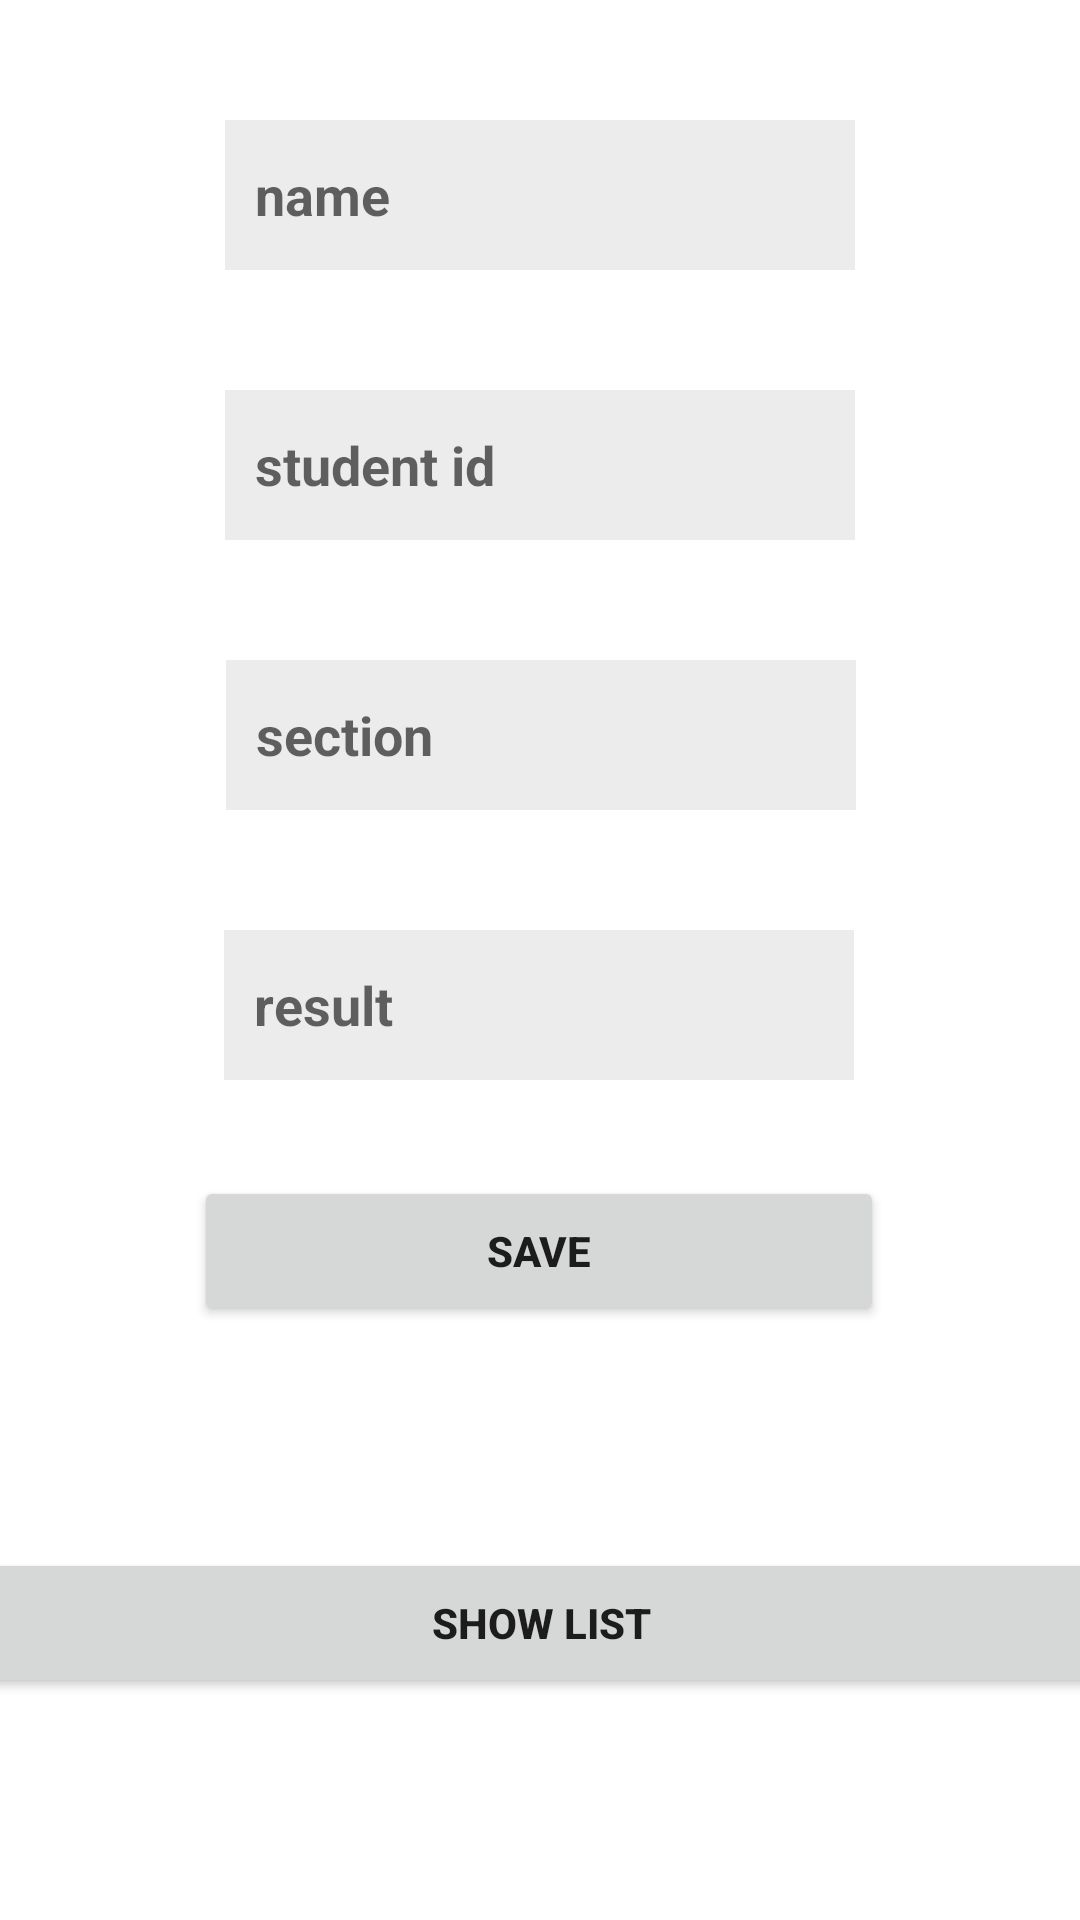

Android layout source for this screen:
<!-- AndroidManifest.xml: application theme Theme.Data_insert_listview -->
<!-- res/layout/activity_main.xml -->
<?xml version="1.0" encoding="utf-8"?>
<androidx.constraintlayout.widget.ConstraintLayout xmlns:android="http://schemas.android.com/apk/res/android"
    xmlns:app="http://schemas.android.com/apk/res-auto"
    xmlns:tools="http://schemas.android.com/tools"
    android:layout_width="match_parent"
    android:layout_height="match_parent"
    tools:context=".MainActivity">


    <EditText
        android:id="@+id/et_name"
        android:background="#39AAAAAA"
        android:textStyle="bold"
        android:paddingLeft="10dp"
        android:textColor="@color/black"
        android:layout_width="wrap_content"
        android:layout_height="50dp"
        android:layout_marginTop="40dp"
        android:ems="10"
        android:inputType="textPersonName"
        android:hint="name"
        app:layout_constraintEnd_toEndOf="parent"
        app:layout_constraintStart_toStartOf="parent"
        app:layout_constraintTop_toTopOf="parent" />

    <EditText
        android:id="@+id/et_student_id"
        android:layout_width="wrap_content"
        android:paddingLeft="10dp"
        android:layout_height="50dp"
        android:layout_marginTop="40dp"
        android:background="#39AAAAAA"
        android:ems="10"
        android:hint="student id"
        android:inputType="textPersonName"
        android:textColor="@color/black"
        android:textStyle="bold"
        app:layout_constraintEnd_toEndOf="parent"
        app:layout_constraintStart_toStartOf="parent"
        app:layout_constraintTop_toBottomOf="@+id/et_name"
        tools:ignore="MissingConstraints" />

    <EditText
        android:id="@+id/et_section"
        android:layout_width="wrap_content"
        android:layout_height="50dp"
        android:paddingLeft="10dp"
        android:layout_marginTop="40dp"
        android:background="#39AAAAAA"
        android:ems="10"
        android:hint="section"
        android:inputType="textPersonName"
        android:textColor="@color/black"
        android:textStyle="bold"
        app:layout_constraintEnd_toEndOf="parent"
        app:layout_constraintHorizontal_bias="0.502"
        app:layout_constraintStart_toStartOf="parent"
        app:layout_constraintTop_toBottomOf="@+id/et_student_id"
        tools:ignore="MissingConstraints" />


    <EditText
        android:id="@+id/et_result"
        android:layout_width="wrap_content"
        android:layout_height="50dp"
        android:layout_marginTop="40dp"
        android:background="#39AAAAAA"
        android:ems="10"
        android:paddingLeft="10dp"
        android:hint="result"
        android:inputType="textPersonName"
        android:textColor="@color/black"
        android:textStyle="bold"
        app:layout_constraintEnd_toEndOf="parent"
        app:layout_constraintHorizontal_bias="0.497"
        app:layout_constraintStart_toStartOf="parent"
        app:layout_constraintTop_toBottomOf="@+id/et_section" />

    <Button
        android:id="@+id/save"
        android:layout_width="230dp"
        android:layout_height="50dp"
        android:layout_marginTop="32dp"
        android:text="save"
        android:textStyle="bold"
        app:layout_constraintEnd_toEndOf="parent"
        app:layout_constraintHorizontal_bias="0.497"
        app:layout_constraintStart_toStartOf="parent"
        app:layout_constraintTop_toBottomOf="@+id/et_result"
        tools:ignore="MissingConstraints" />

    <Button
        android:id="@+id/show_list"
        android:layout_width="400dp"
        android:layout_height="50dp"
        android:layout_marginStart="4dp"
        android:layout_marginLeft="4dp"
        android:layout_marginTop="16dp"
        android:layout_marginEnd="4dp"
        android:layout_marginRight="4dp"
        android:layout_marginBottom="16dp"
        android:text="Show list"
        android:textStyle="bold"
        app:layout_constraintBottom_toBottomOf="parent"
        app:layout_constraintEnd_toEndOf="parent"
        app:layout_constraintStart_toStartOf="parent"
        app:layout_constraintTop_toBottomOf="@+id/save" />

</androidx.constraintlayout.widget.ConstraintLayout>
<!-- resources referenced by this layout -->
<resources>
  <style name="Theme.Data_insert_listview" parent="Theme.MaterialComponents.DayNight.DarkActionBar">
          
          <item name="colorPrimary">@color/purple_500</item>
          <item name="colorPrimaryVariant">@color/purple_700</item>
          <item name="colorOnPrimary">@color/white</item>
          
          <item name="colorSecondary">@color/teal_200</item>
          <item name="colorSecondaryVariant">@color/teal_700</item>
          <item name="colorOnSecondary">@color/black</item>
          
          <item name="android:statusBarColor" tools:targetApi="l">?attr/colorPrimaryVariant</item>
          
      </style>
  <!-- not gathered from this repository: default colours our renderer supplied (Android Studio template values) -->
  <color name="purple_500">#FF6200EE</color>
  <color name="purple_700">#FF3700B3</color>
  <color name="teal_200">#FF03DAC5</color>
  <color name="teal_700">#FF018786</color>
  <color name="black">#FF000000</color>
  <color name="white">#FFFFFFFF</color>
</resources>
